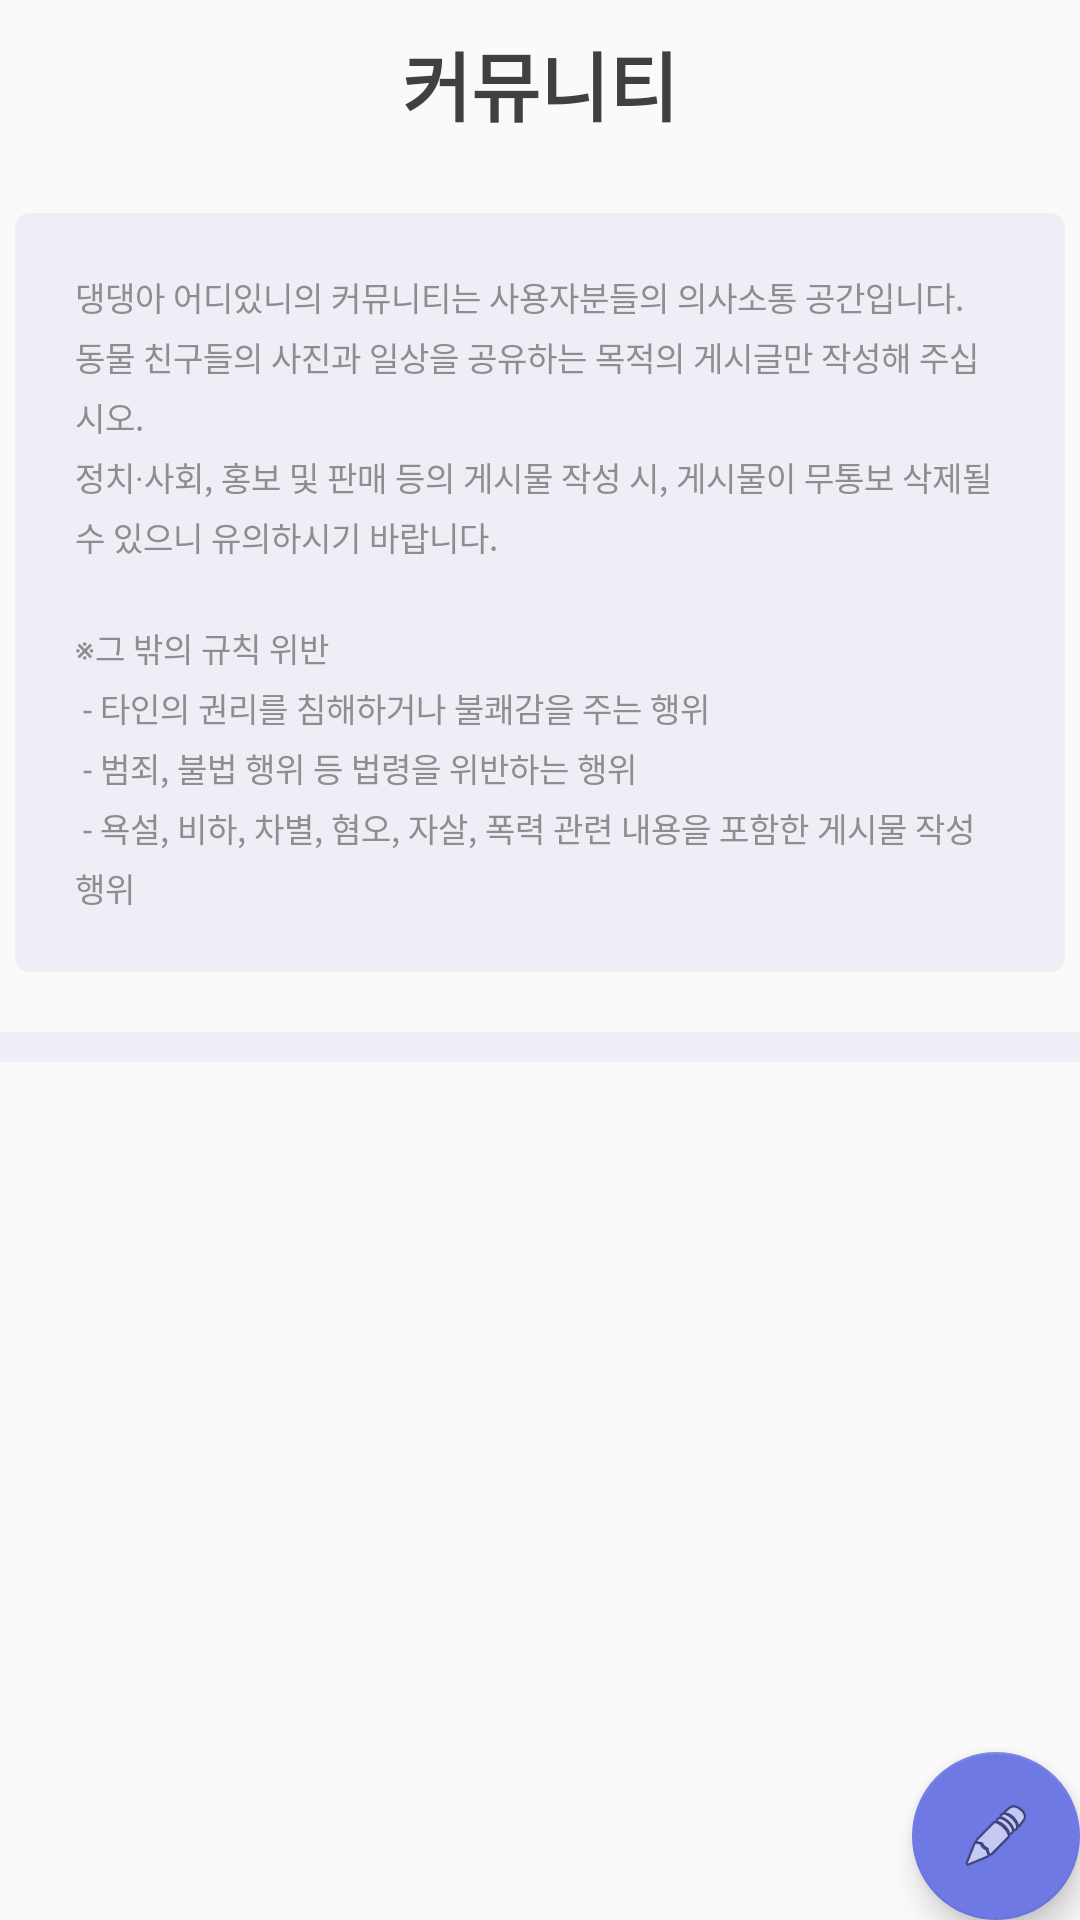

This screen was rendered from an Android layout file. Write that file and the resources it references.
<!-- AndroidManifest.xml: application theme Theme.AppCompat.Light.NoActionBar -->
<!-- res/layout/fragment_community.xml -->
<?xml version="1.0" encoding="utf-8"?>
<androidx.coordinatorlayout.widget.CoordinatorLayout
    xmlns:android="http://schemas.android.com/apk/res/android"
    xmlns:app="http://schemas.android.com/apk/res-auto"
    xmlns:tools="http://schemas.android.com/tools"
    android:layout_width="match_parent"
    android:layout_height="match_parent"
    tools:context=".ui.community.CommunityFragment">

    <androidx.core.widget.NestedScrollView
        android:layout_width="match_parent"
        android:layout_height="match_parent">

        <LinearLayout
            android:layout_height="match_parent"
            android:layout_width="match_parent"
            android:orientation="vertical"
            android:id="@+id/titleArea">

            <androidx.appcompat.widget.Toolbar
                android:id="@+id/toolbar"
                android:layout_width="match_parent"
                android:layout_height="wrap_content">

                <TextView
                    android:id="@+id/listTitle"
                    android:layout_width="wrap_content"
                    android:layout_height="wrap_content"
                    android:layout_gravity="center"
                    android:text="커뮤니티"
                    android:textColor="@color/colorPrimaryDark"
                    android:textSize="25sp"
                    android:textStyle="bold" />
            </androidx.appcompat.widget.Toolbar>
            <TextView
                android:id="@+id/communityTip"
                android:layout_width="wrap_content"
                android:layout_height="wrap_content"
                android:layout_gravity="center"
                android:background="@drawable/txt_setting"
                android:layout_marginTop="15dp"
                android:layout_marginBottom="20dp"
                android:layout_marginLeft="5dp"
                android:layout_marginRight="5dp"
                android:padding="20dp"
                android:text="@string/sub_community"
                android:textColor="#8E8E8E"
                android:lineSpacingExtra="4sp"
                android:textSize="11sp" />
            <View
                android:id="@+id/listLine"
                android:layout_width="match_parent"
                android:layout_height="30px"
                android:layout_marginBottom="10dp"
                android:background="#EEEFF6" />

            <androidx.recyclerview.widget.RecyclerView
                android:id="@+id/IsResult"
                android:layout_width="match_parent"
                android:layout_height="wrap_content">

            </androidx.recyclerview.widget.RecyclerView>

        </LinearLayout>
    </androidx.core.widget.NestedScrollView>
    <com.google.android.material.floatingactionbutton.FloatingActionButton
        android:id="@+id/fab"
        android:layout_width="wrap_content"
        android:layout_height="wrap_content"
        android:layout_gravity="bottom|end"
        android:layout_margin="@dimen/fab_margin"
        app:backgroundTint="@color/colorPrimary"
        app:layout_constraintBottom_toBottomOf="parent"
        app:layout_constraintEnd_toEndOf="parent"
        app:srcCompat="@android:drawable/ic_menu_edit" />

</androidx.coordinatorlayout.widget.CoordinatorLayout>
<!-- resources referenced by this layout -->
<resources>
  <color name="colorPrimary">#6E79E4</color>
  <color name="colorPrimaryDark">#404040</color>
  <!-- drawable txt_setting (drawable) -->
  <?xml version="1.0" encoding="utf-8"?>
  <selector
      xmlns:android="http://schemas.android.com/apk/res/android"
      android:layout_width="match_parent"
      android:layout_height="wrap_content">
  
      <item>
          <shape android:shape="rectangle">
              <corners android:radius="5dp"></corners>
              <solid android:color="#EEEFF6"></solid>
          </shape>
      </item>
  </selector>
  <string name="sub_community">댕댕아 어디있니의 커뮤니티는 사용자분들의 의사소통 공간입니다.\n동물 친구들의 사진과 일상을 공유하는 목적의 게시글만 작성해 주십시오.\n정치·사회, 홍보 및 판매 등의 게시물 작성 시, 게시물이 무통보 삭제될 수 있으니 유의하시기 바랍니다.\n\n※그 밖의 규칙 위반\n - 타인의 권리를 침해하거나 불쾌감을 주는 행위\n - 범죄, 불법 행위 등 법령을 위반하는 행위\n - 욕설, 비하, 차별, 혐오, 자살, 폭력 관련 내용을 포함한 게시물 작성 행위</string>
</resources>
